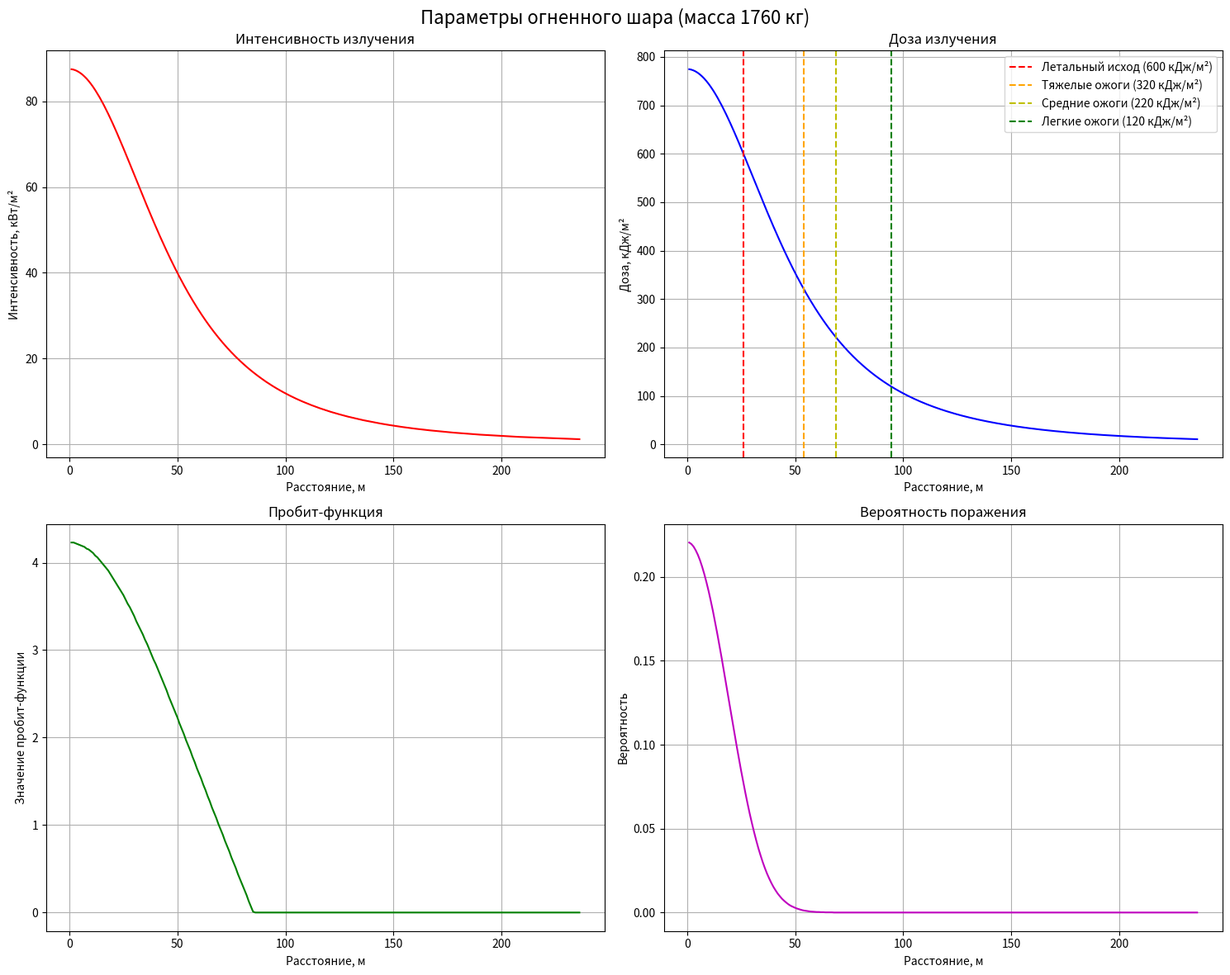

This chart was generated by the following Python code:
import math
import dataclasses
from typing import List, Tuple, Optional
from enum import Enum


class ThermalDose(Enum):
    """Пороговые значения дозы теплового излучения"""
    SEVERE = 600  # Летальный исход с вероятностью близкой к 1
    HIGH = 320  # Тяжелые ожоги
    MEDIUM = 220  # Ожоги средней степени тяжести
    LOW = 120  # Легкие ожоги


@dataclasses.dataclass
class FireballParams:
    """Параметры огненного шара в конкретной точке"""
    distance: float  # Расстояние от центра, м
    intensity: float  # Интенсивность излучения, кВт/м2
    dose: float  # Доза излучения, кДж/м2
    probit: Optional[float]  # Пробит-функция
    probability: Optional[float]  # Вероятность поражения


class FireballCalculator:
    """
    Калькулятор параметров огненного шара по модели МЧС №404
    """

    def __init__(self, mass: float, surface_density: float):
        """
        Args:
            mass: Масса горючего вещества, кг
            surface_density: Средняя поверхностная плотность теплового излучения, кВт/м2
        """
        if mass <= 0 or surface_density <= 0:
            raise ValueError("Масса и плотность теплового излучения должны быть положительными")

        self.mass = mass
        self.surface_density = surface_density

        # Рассчитываем базовые параметры
        self.diameter = self._calc_diameter()
        self.height = self.diameter / 2
        self.lifetime = self._calc_lifetime()

    def _calc_diameter(self) -> float:
        """Расчет эффективного диаметра огненного шара"""
        return 5.33 * math.pow(self.mass, 0.327)

    def _calc_lifetime(self) -> float:
        """Расчет времени существования огненного шара"""
        return 0.92 * math.pow(self.mass, 0.303)

    def _calc_view_factor(self, distance: float) -> float:
        """
        Расчет углового коэффициента облученности

        Args:
            distance: Расстояние от центра огненного шара, м
        """
        h_ratio = self.height / self.diameter
        r_ratio = distance / self.diameter

        numerator = h_ratio + 0.5
        denominator = 4 * math.pow(math.pow(h_ratio + 0.5, 2) + math.pow(r_ratio, 2), 1.5)

        return numerator / denominator

    def _calc_atmosphere_transmission(self, distance: float) -> float:
        """
        Расчет коэффициента пропускания атмосферы

        Args:
            distance: Расстояние от центра огненного шара, м
        """
        path_length = math.sqrt(distance ** 2 + self.height ** 2) - self.diameter / 2
        return math.exp(-7e-4 * path_length)

    def _calc_probit(self, intensity: float) -> float:
        """
        Расчет пробит-функции для теплового излучения
        Значение пробит-функции не может быть отрицательным

        Args:
            intensity: Интенсивность теплового излучения, кВт/м2
        Returns:
            float: Значение пробит-функции (>= 0)
        """
        probit = -12.8 + 2.56 * math.log(intensity * self.lifetime)
        return max(0, probit)  # Ограничиваем минимальное значение нулем

    def _calc_probability(self, probit: float) -> float:
        """
        Расчет вероятности поражения по значению пробит-функции

        Args:
            probit: Значение пробит-функции
        """
        return 0.5 * (1 + math.erf((probit - 5) / math.sqrt(2)))

    def calculate_at_distance(self, distance: float) -> FireballParams:
        """
        Расчет параметров огненного шара на заданном расстоянии

        Args:
            distance: Расстояние от центра огненного шара, м

        Returns:
            FireballParams: Параметры огненного шара в заданной точке
        """
        if distance <= 0:
            raise ValueError("Расстояние должно быть положительным")

        view_factor = self._calc_view_factor(distance)
        transmission = self._calc_atmosphere_transmission(distance)

        intensity = self.surface_density * view_factor * transmission
        dose = intensity * self.lifetime

        probit = self._calc_probit(intensity)
        probability = self._calc_probability(probit)

        return FireballParams(
            distance=distance,
            intensity=round(intensity, 2),
            dose=round(dose, 2),
            probit=round(probit, 2),
            probability=round(probability, 4)
        )

    def find_hazard_zones(self) -> dict[ThermalDose, float]:
        """
        Определение радиусов зон поражения для различных пороговых значений дозы

        Returns:
            dict: Словарь с радиусами зон для каждого порогового значения
        """
        zones = {}

        # Начинаем с малого расстояния и увеличиваем его
        distance = 1.0
        results = []

        while True:
            params = self.calculate_at_distance(distance)
            if params.intensity < 1.2:  # Минимальный порог
                break

            results.append(params)
            distance += 0.5

        # Находим радиусы для каждой зоны
        for zone_type in ThermalDose:
            # Ищем ближайшее значение дозы к пороговому
            target_dose = zone_type.value
            closest = min(results, key=lambda x: abs(x.dose - target_dose))
            zones[zone_type] = closest.distance

        return zones

    def plot_parameters(self, max_distance: float = None) -> None:
        """
        Построение графиков зависимости параметров от расстояния

        Args:
            max_distance: Максимальное расстояние для построения графиков, м
                        Если не указано, рассчитывается автоматически
        """
        try:
            import matplotlib
            matplotlib.use('Agg')  # Явно указываем бэкенд
            import matplotlib.pyplot as plt
        except ImportError:
            raise ImportError("Для построения графиков необходимо установить matplotlib")

        # Если максимальное расстояние не задано, находим его автоматически
        if max_distance is None:
            distance = 1.0
            while self.calculate_at_distance(distance).intensity > 1.2:
                distance += 0.5
            max_distance = distance

        # Генерируем точки для построения
        distances = [d for d in range(1, int(max_distance) + 1)]
        params = [self.calculate_at_distance(d) for d in distances]

        # Извлекаем данные для графиков
        intensities = [p.intensity for p in params]
        doses = [p.dose for p in params]
        probits = [p.probit for p in params]
        probabilities = [p.probability for p in params]

        # Создаем сетку графиков 2x2
        fig, ((ax1, ax2), (ax3, ax4)) = plt.subplots(2, 2, figsize=(15, 12))
        fig.suptitle(f'Параметры огненного шара (масса {self.mass} кг)', fontsize=16)

        # График интенсивности излучения
        ax1.plot(distances, intensities, 'r-')
        ax1.set_title('Интенсивность излучения')
        ax1.set_xlabel('Расстояние, м')
        ax1.set_ylabel('Интенсивность, кВт/м²')
        ax1.grid(True)

        # График дозы излучения
        ax2.plot(distances, doses, 'b-')
        ax2.set_title('Доза излучения')
        ax2.set_xlabel('Расстояние, м')
        ax2.set_ylabel('Доза, кДж/м²')
        ax2.grid(True)

        # График пробит-функции
        ax3.plot(distances, probits, 'g-')
        ax3.set_title('Пробит-функция')
        ax3.set_xlabel('Расстояние, м')
        ax3.set_ylabel('Значение пробит-функции')
        ax3.grid(True)

        # График вероятности поражения
        ax4.plot(distances, probabilities, 'm-')
        ax4.set_title('Вероятность поражения')
        ax4.set_xlabel('Расстояние, м')
        ax4.set_ylabel('Вероятность')
        ax4.grid(True)

        # Добавляем линии зон поражения на график дозы
        zones = self.find_hazard_zones()
        colors = ['r', 'orange', 'y', 'g']
        zone_names = {
            ThermalDose.SEVERE: "Летальный исход",
            ThermalDose.HIGH: "Тяжелые ожоги",
            ThermalDose.MEDIUM: "Средние ожоги",
            ThermalDose.LOW: "Легкие ожоги"
        }
        for (zone_type, radius), color in zip(zones.items(), colors):
            ax2.axvline(x=radius, color=color, linestyle='--',
                        label=f'{zone_names[zone_type]} ({zone_type.value} кДж/м²)')
        ax2.legend()

        plt.tight_layout()

        # Сохраняем график в файл вместо показа
        plt.savefig('fireball_parameters.png', dpi=300, bbox_inches='tight')
        plt.close()

    def generate_report(self) -> str:
        """
        Генерация текстового отчета с результатами расчетов

        Returns:
            str: Форматированный отчет
        """
        zones = self.find_hazard_zones()

        report = [
            "Отчет по расчету параметров огненного шара",
            "=" * 50,
            f"Масса вещества: {self.mass:.2f} кг",
            f"Плотность излучения: {self.surface_density:.2f} кВт/м2",
            f"Диаметр огненного шара: {self.diameter:.2f} м",
            f"Время существования: {self.lifetime:.2f} с",
            "\nРадиусы зон поражения:",
            "-" * 30
        ]

        for zone_type, radius in zones.items():
            report.append(f"{zone_type.name}: {radius:.2f} м")

        return "\n".join(report)


def example_usage():
    """Пример использования калькулятора"""
    # Параметры из ГОСТ 12.3.047-98
    mass = 1760  # кг
    surface_density = 350  # кВт/м2

    calc = FireballCalculator(mass, surface_density)

    # Печать отчета
    print(calc.generate_report())

    # Расчет параметров на конкретном расстоянии
    params = calc.calculate_at_distance(100)
    print(f"\nПараметры на расстоянии {params.distance} м:")
    print(f"Интенсивность излучения: {params.intensity} кВт/м2")
    print(f"Доза излучения: {params.dose} кДж/м2")
    print(f"Вероятность поражения: {params.probability:.2%}")

    # Построение графиков
    calc.plot_parameters()


if __name__ == '__main__':
    example_usage()
